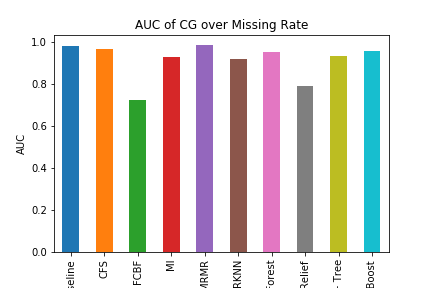

The table this chart was drawn from, first rows:
Baseline, 0.9833910030855578
CFS, 0.9654
FCBF, 0.7249
MI, 0.9281
MRMR, 0.9869
RKNN, 0.9217
Random Forest, 0.9514
Relief, 0.7927
SFS + Tree, 0.9364
XGBoost, 0.9562
